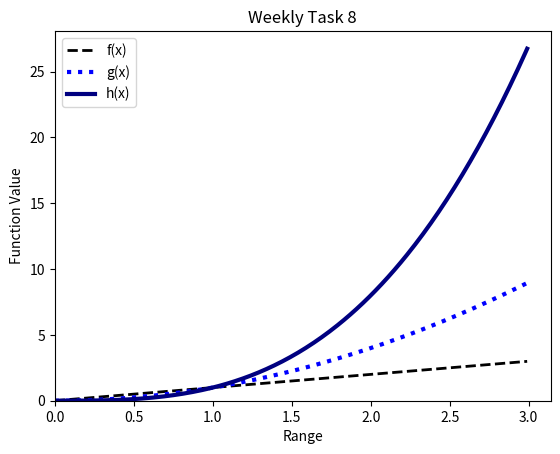

Write the Python code that produced this figure.
import matplotlib.pyplot as plt
import numpy as np
from scipy.interpolate import splev, splrep

x = np.arange(0,4,1)

fx = x
gx = x**2
hx = x**3

#https://matplotlib.org/api/_as_gen/matplotlib.pyplot.plot.html

fxspl = splrep(x,fx)
gxspl = splrep(x,gx)
hxspl = splrep(x,hx)

x2 = np.linspace(x.min(),x.max(),300, endpoint= False)

fx2 = splev(x2,fxspl)
gx2 = splev(x2,gxspl)
hx2 = splev(x2,hxspl)


plt.plot(x2,fx2,'--k',label = "f(x)",linewidth = 2)
plt.plot(x2,gx2,':b', label = "g(x)", linewidth = 3)
plt.plot(x2,hx2, 'navy', label = 'h(x)', linewidth = 3)
plt.legend()
plt.title('Weekly Task 8')
plt.xlabel('Range')
plt.ylabel('Function Value')
plt.xlim(xmin = 0)
plt.ylim(ymin = 0)
plt.savefig("Task 8")

plt.show()